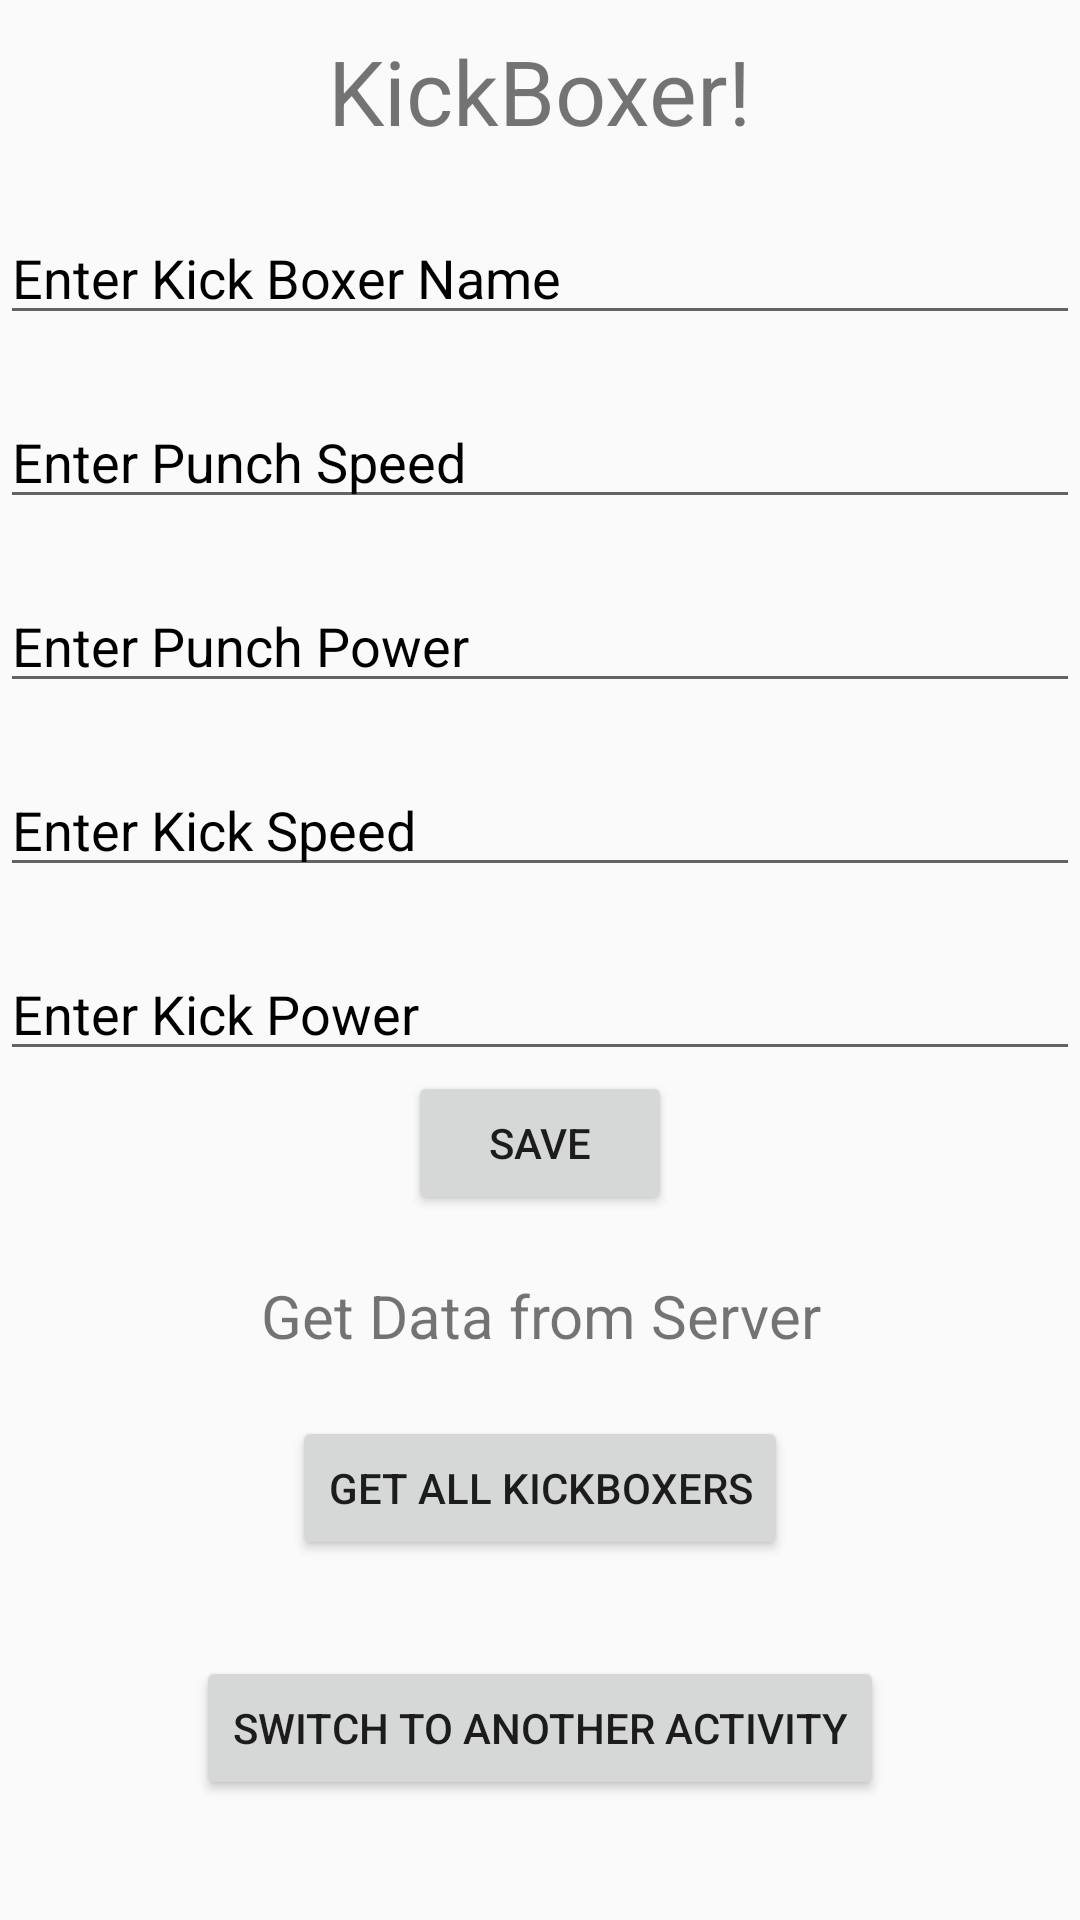

This screen was rendered from an Android layout file. Write that file and the resources it references.
<!-- AndroidManifest.xml: application theme AppTheme -->
<!-- res/layout/activity_main.xml -->
<?xml version="1.0" encoding="utf-8"?>
<androidx.constraintlayout.widget.ConstraintLayout xmlns:android="http://schemas.android.com/apk/res/android"
    xmlns:app="http://schemas.android.com/apk/res-auto"
    xmlns:tools="http://schemas.android.com/tools"
    android:layout_width="match_parent"
    android:layout_height="match_parent"
    tools:context=".SignUp">

    <TextView
        android:id="@+id/txtKickBoxer"
        android:layout_width="wrap_content"
        android:layout_height="wrap_content"
        android:text="KickBoxer!"
        app:layout_constraintLeft_toLeftOf="parent"
        app:layout_constraintRight_toRightOf="parent"
        app:layout_constraintTop_toTopOf="parent"
        android:layout_marginTop="10dp"
        android:textSize="30sp"/>

    <EditText
        android:id="@+id/edtKickBoxerName"
        android:layout_width="match_parent"
        android:layout_height="wrap_content"
        app:layout_constraintLeft_toLeftOf="parent"
        app:layout_constraintRight_toRightOf="parent"
        app:layout_constraintTop_toBottomOf="@id/txtKickBoxer"
        android:layout_marginTop="20dp"
        android:hint="Enter Kick Boxer Name"
        android:inputType="text"/>

    <EditText
        android:id="@+id/edtPunchSpeed"
        android:layout_width="match_parent"
        android:layout_height="wrap_content"
        app:layout_constraintTop_toBottomOf="@id/edtKickBoxerName"
        app:layout_constraintLeft_toLeftOf="parent"
        app:layout_constraintRight_toRightOf="parent"
        android:layout_marginTop="20dp"
        android:hint="Enter Punch Speed"
        android:inputType="number"/>

    <EditText
        android:id="@+id/edtPunchPower"
        android:layout_width="match_parent"
        android:layout_height="wrap_content"
        app:layout_constraintTop_toBottomOf="@id/edtPunchSpeed"
        app:layout_constraintLeft_toLeftOf="parent"
        app:layout_constraintRight_toRightOf="parent"
        android:layout_marginTop="20dp"
        android:hint="Enter Punch Power"
        android:inputType="number"/>

    <EditText
        android:id="@+id/edtKickSpeed"
        android:layout_width="match_parent"
        android:layout_height="wrap_content"
        app:layout_constraintTop_toBottomOf="@id/edtPunchPower"
        app:layout_constraintLeft_toLeftOf="parent"
        app:layout_constraintRight_toRightOf="parent"
        android:layout_marginTop="20dp"
        android:hint="Enter Kick Speed"
        android:inputType="number"/>

    <EditText
        android:id="@+id/edtKickPower"
        android:layout_width="match_parent"
        android:layout_height="wrap_content"
        app:layout_constraintTop_toBottomOf="@id/edtKickSpeed"
        app:layout_constraintLeft_toLeftOf="parent"
        app:layout_constraintRight_toRightOf="parent"
        android:layout_marginTop="20dp"
        android:hint="Enter Kick Power"
        android:inputType="number"/>

    <Button
        android:id="@+id/btnSave"
        android:layout_width="wrap_content"
        android:layout_height="wrap_content"
        android:text="SAVE"
        app:layout_constraintRight_toRightOf="parent"
        app:layout_constraintLeft_toLeftOf="parent"
        app:layout_constraintTop_toBottomOf="@id/edtKickPower"/>

    <TextView
        android:id="@+id/txtGetData"
        android:text="Get Data from Server"
        android:layout_width="match_parent"
        android:layout_height="wrap_content"
        android:layout_marginTop="20dp"
        android:textSize="20sp"
        app:layout_constraintLeft_toLeftOf="parent"
        app:layout_constraintRight_toRightOf="parent"
        app:layout_constraintTop_toBottomOf="@id/btnSave"
        android:gravity="center_horizontal"/>

    <Button
        android:id="@+id/btnGetAllData"
        android:text="Get all Kickboxers"
        android:layout_width="wrap_content"
        android:layout_height="wrap_content"
        app:layout_constraintTop_toBottomOf="@id/txtGetData"
        app:layout_constraintLeft_toLeftOf="parent"
        app:layout_constraintRight_toRightOf="parent"
        android:layout_marginTop="20dp"/>

    <Button
        android:id="@+id/btnNextActivity"
        android:text="Switch to another activity"
        android:layout_width="wrap_content"
        android:layout_height="wrap_content"
        app:layout_constraintBottom_toBottomOf="parent"
        app:layout_constraintLeft_toLeftOf="parent"
        app:layout_constraintRight_toRightOf="parent"
        android:layout_marginBottom="40dp"/>
</androidx.constraintlayout.widget.ConstraintLayout>
<!-- resources referenced by this layout -->
<resources>
  <style name="AppTheme" parent="Theme.AppCompat.Light.DarkActionBar">
          
          <item name="colorPrimary">@color/colorPrimary</item>
          <item name="colorPrimaryDark">@color/colorPrimaryDark</item>
          <item name="colorAccent">@color/colorAccent</item>
          <item name="android:textColorHint">#000</item>
      </style>
  <!-- not gathered from this repository: default colours our renderer supplied (Android Studio template values) -->
  <color name="colorPrimary">#FF6200EE</color>
  <color name="colorPrimaryDark">#FF3700B3</color>
  <color name="colorAccent">#FF03DAC5</color>
</resources>
